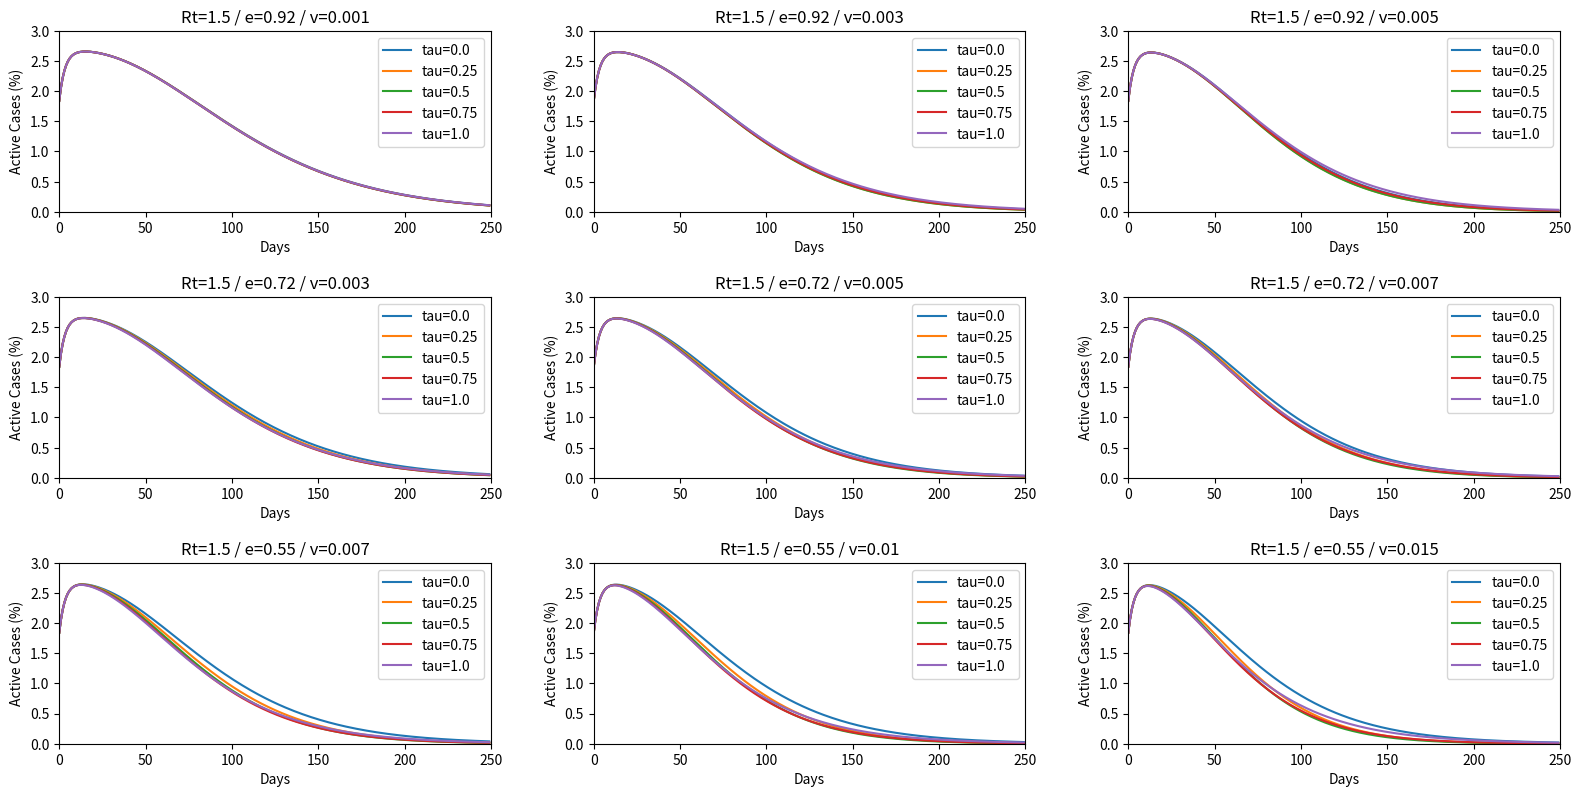

Reproduce this figure in Python.

import matplotlib.pyplot as plt
import math
import numpy as np

plt.cla()
plt.clf()

n=250
gammar=1/14
gammarv=gammar
gammad=gammar/50
gammadv=gammad/5
Tvi=180
Tii=360
sigma=1/5.2
Rt=1.5
vi=0.9
   


for p in range(1,10):
        if p==1:
            e=0.92
            v=0.001

        elif p==2:
            e=0.92
            v=0.003

        elif p==3:
            e=0.92
            v=0.005

        elif p==4:
            e=0.72
            v=0.003

        elif p==5:
            e=0.72
            v=0.005

        elif p==6:
            e=0.72
            v=0.007

        elif p==7:
            e=0.55
            v=0.007

        elif p==8:
            e=0.55
            v=0.01

        else:
            e=0.55
            v=0.015


        for qq in range(5) :
            tau=qq/4

            R=0.2712
            D=0.0023
            Iv=0
            I=0.0184
            Sv=0
            Sn=0.2262
            E=I
            Ev=Iv
            S=1-R-D-I-Iv-Sv-Sn-E-Ev

            yA=[]
            x=[]        
                
            for i in range(n):
                
                
                beta=Rt*gammar
                betav=Rt*gammarv
                
                Si=S
                Svi=Sv
                Sni=Sn
                Ei=E
                Evi=Ev
                Ii=I
                Ivi=Iv
                Ri=R
                Di=D
                Ai=Ii+Ivi

                x.append(i)
                yA.append(Ai*100)        


                S= -beta*(Ii+Ivi)*Si - (1-tau)*v*Si + Si
                Sv= (1-tau)*(1-e*vi)*v*Si - betav*(Ii+Ivi)*Svi + 2*tau*v*Sni*0.1 + Svi
                Sn= (gammarv*Ivi+gammar*Ii)/Tii + ((1-tau)*e*vi*v*Si+2*tau*v*Sni*e*vi)/Tvi - betav*(Ii+Ivi)*Sni - 2*tau*v*Sni + Sni
                E= beta*(Ii+Ivi)*Si - sigma*Ei + Ei
                Ev= betav*(Ii+Ivi)*(Svi+Sni) - sigma*Evi + Evi
                I= sigma*Ei - (gammad + gammar)*Ii + Ii
                Iv=  sigma*Evi - (gammadv + gammarv)*Ivi + Ivi
                R= (1-tau)*e*vi*v*Si + 2*tau*v*Sni*e + gammar*Ii + gammarv*Ivi - ((1-tau)*e*vi*v*Si+2*tau*v*Sni*e*vi)/Tvi - (gammar*Ii+gammarv*Ivi)/Tii + Ri
                D= gammad*Ii + gammadv*Ivi + Di

                

            k=yA
            yaxis= 'Active Cases (%)'

            plt.subplot(3,3,p)
                        
            title=['tau=',str(tau)]
            a=''.join(title)
            plt.plot(x,k,label=a)

            plt.legend()
            plt.xlabel('Days')
            plt.ylabel(yaxis)

            plt.xlim((0,250))
            plt.ylim((0,3))

            
            b=['Rt=1.5',' / e=',str(e),' / v=',str(v)]
            b=''.join(b)
            plt.title(b)

plt.subplots_adjust(left=0.05, bottom=0.071, right=0.988, top=0.962, wspace=0.238, hspace=0.471)
plt.gcf().set_size_inches(16,8)

plt.show()

